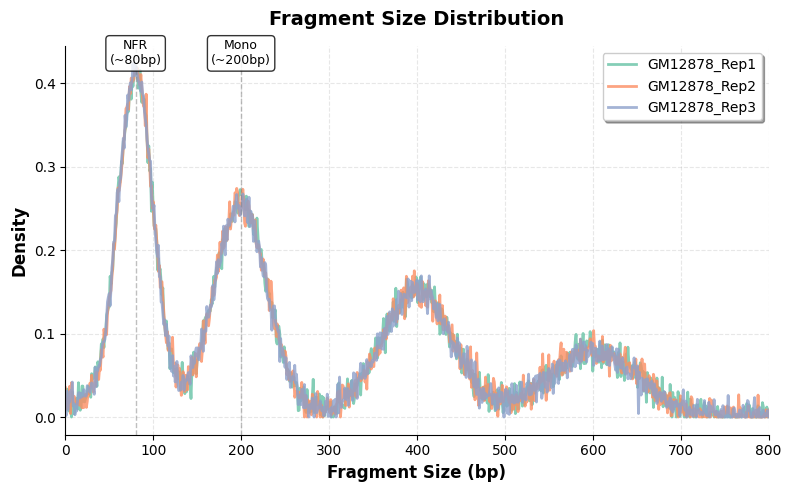
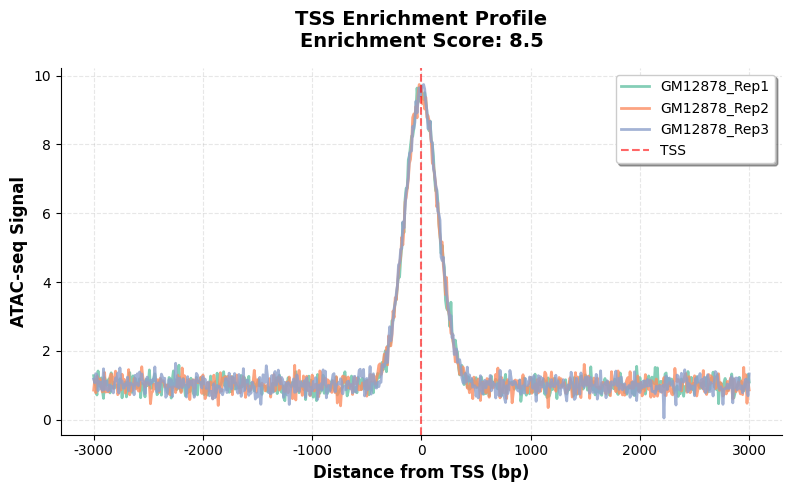
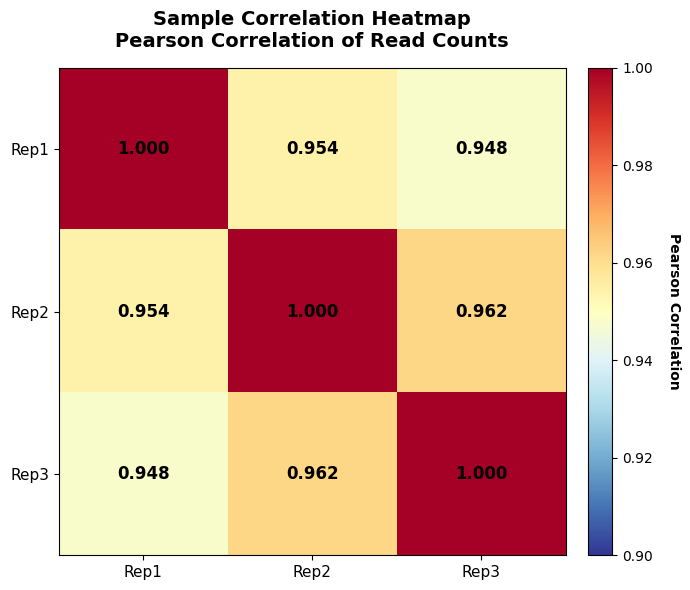
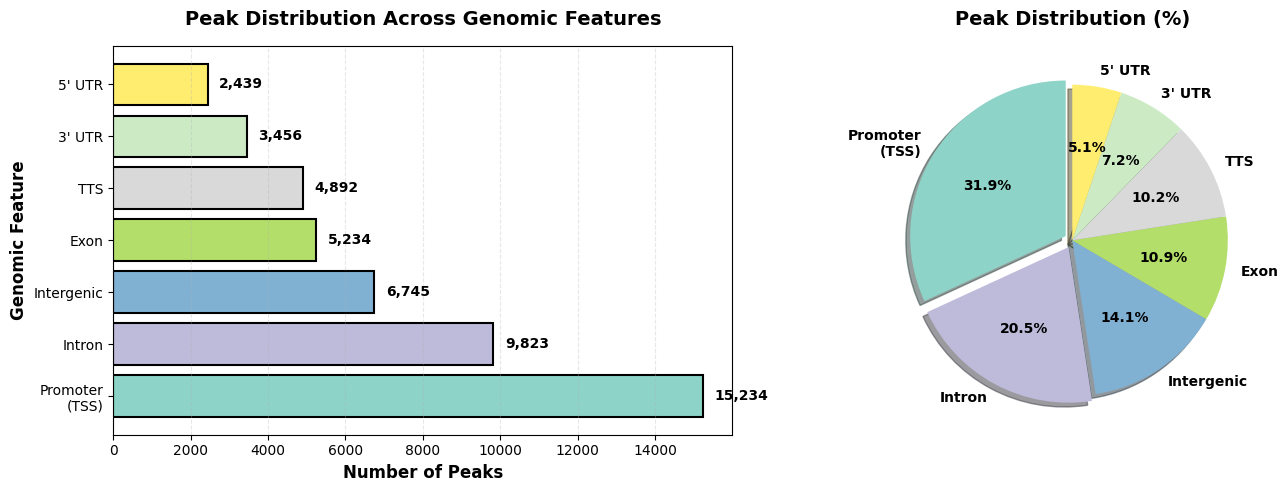
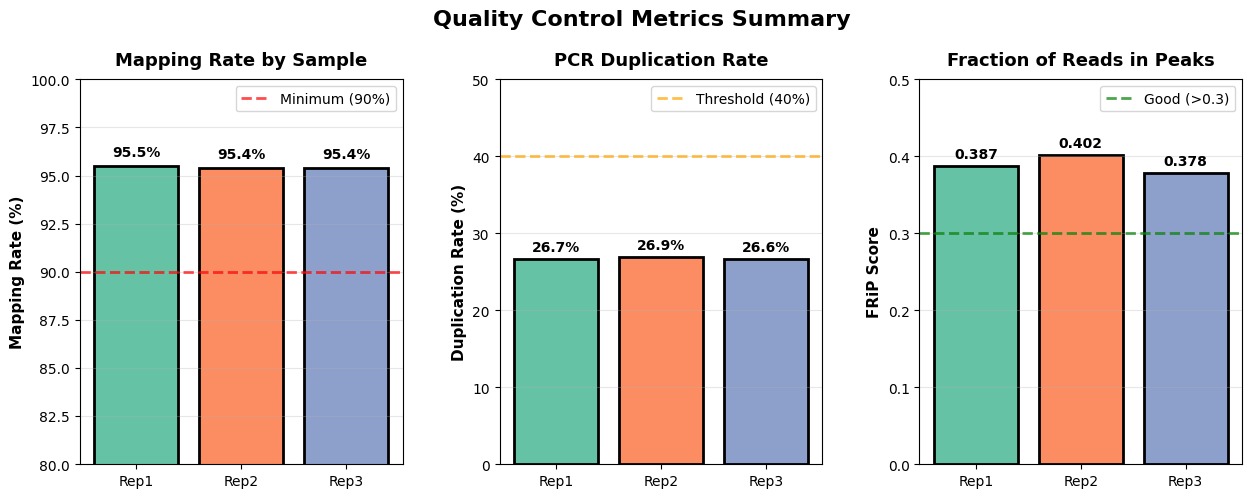
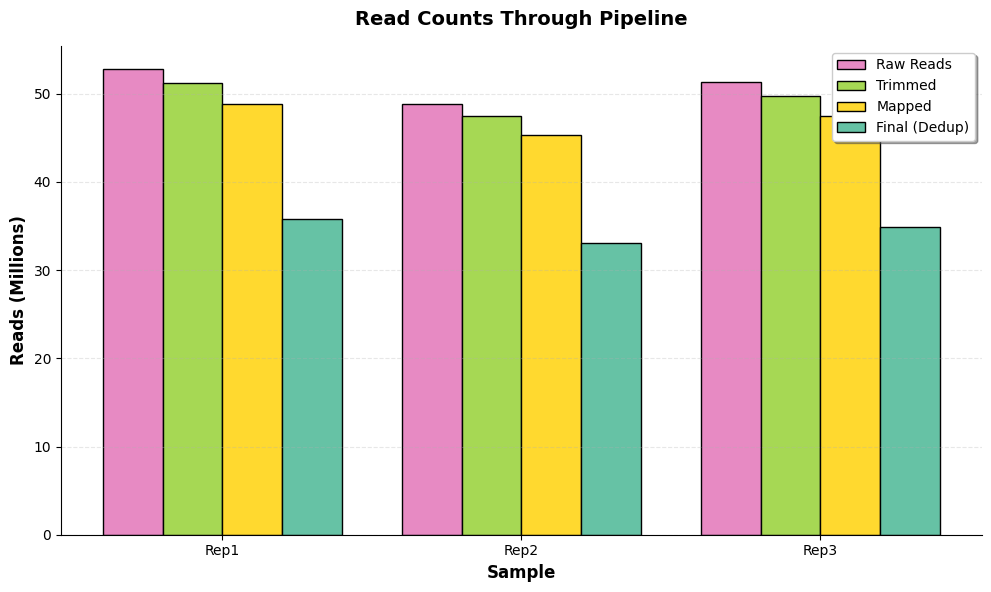

Python code for these plots, in order:
#!/usr/bin/env python3
"""
Generate Publication-Ready Example Plots for ATAC-seq Pipeline
These plots demonstrate the expected output quality from the pipeline.
"""

import matplotlib.pyplot as plt
import numpy as np
import pandas as pd
from matplotlib.gridspec import GridSpec
import seaborn as sns

# Set publication-quality defaults
plt.rcParams['figure.dpi'] = 300
plt.rcParams['savefig.dpi'] = 300
plt.rcParams['font.size'] = 10
plt.rcParams['font.family'] = 'sans-serif'
plt.rcParams['font.sans-serif'] = ['Arial', 'DejaVu Sans']
sns.set_palette("Set2")

# ==============================================================================
# 1. Fragment Size Distribution
# ==============================================================================

def plot_fragment_size_distribution():
    """Generate fragment size distribution plot"""
    fig, ax = plt.subplots(figsize=(8, 5))
    
    # Simulate realistic fragment size distribution for 3 samples
    fragment_sizes = np.arange(0, 1000, 1)
    
    for i, (sample, color) in enumerate([
        ('GM12878_Rep1', '#66C2A5'),
        ('GM12878_Rep2', '#FC8D62'),
        ('GM12878_Rep3', '#8DA0CB')
    ]):
        # NFR peak (~80bp)
        nfr = 0.4 * np.exp(-0.5 * ((fragment_sizes - 80) / 20)**2)
        # Mononucleosome (~200bp)
        mono = 0.25 * np.exp(-0.5 * ((fragment_sizes - 200) / 30)**2)
        # Dinucleosome (~400bp)
        di = 0.15 * np.exp(-0.5 * ((fragment_sizes - 400) / 40)**2)
        # Trinucleosome (~600bp)
        tri = 0.08 * np.exp(-0.5 * ((fragment_sizes - 600) / 50)**2)
        # Background
        background = 0.02 * np.exp(-fragment_sizes / 200)
        
        # Add noise
        density = nfr + mono + di + tri + background
        noise = np.random.normal(0, 0.01, len(density))
        density = density + noise
        density[density < 0] = 0
        
        ax.plot(fragment_sizes, density, label=sample, linewidth=2, color=color, alpha=0.8)
    
    ax.set_xlabel('Fragment Size (bp)', fontsize=12, fontweight='bold')
    ax.set_ylabel('Density', fontsize=12, fontweight='bold')
    ax.set_title('Fragment Size Distribution', fontsize=14, fontweight='bold', pad=15)
    ax.set_xlim(0, 800)
    ax.legend(loc='upper right', frameon=True, shadow=True)
    ax.grid(True, alpha=0.3, linestyle='--')
    ax.spines['top'].set_visible(False)
    ax.spines['right'].set_visible(False)
    
    # Add annotations
    ax.axvline(80, color='gray', linestyle='--', alpha=0.5, linewidth=1)
    ax.text(80, ax.get_ylim()[1]*0.95, 'NFR\n(~80bp)', ha='center', fontsize=9, 
            bbox=dict(boxstyle='round', facecolor='white', alpha=0.8))
    ax.axvline(200, color='gray', linestyle='--', alpha=0.5, linewidth=1)
    ax.text(200, ax.get_ylim()[1]*0.95, 'Mono\n(~200bp)', ha='center', fontsize=9,
            bbox=dict(boxstyle='round', facecolor='white', alpha=0.8))
    
    plt.tight_layout()
    plt.savefig('fragment_size_distribution.png', dpi=300, bbox_inches='tight')
    plt.savefig('fragment_size_distribution.pdf', bbox_inches='tight')
    print("✓ Created fragment_size_distribution.png/pdf")
    plt.close()

# ==============================================================================
# 2. TSS Enrichment Profile
# ==============================================================================

def plot_tss_enrichment():
    """Generate TSS enrichment profile"""
    fig, ax = plt.subplots(figsize=(8, 5))
    
    positions = np.arange(-3000, 3001, 10)
    
    for sample, color in [
        ('GM12878_Rep1', '#66C2A5'),
        ('GM12878_Rep2', '#FC8D62'),
        ('GM12878_Rep3', '#8DA0CB')
    ]:
        # TSS enrichment profile
        enrichment = 8.5 * np.exp(-0.5 * (positions / 150)**2) + 1
        noise = np.random.normal(0, 0.2, len(enrichment))
        enrichment = enrichment + noise
        enrichment[enrichment < 0] = 0
        
        ax.plot(positions, enrichment, label=sample, linewidth=2, color=color, alpha=0.8)
    
    ax.axvline(0, color='red', linestyle='--', alpha=0.6, linewidth=1.5, label='TSS')
    ax.set_xlabel('Distance from TSS (bp)', fontsize=12, fontweight='bold')
    ax.set_ylabel('ATAC-seq Signal', fontsize=12, fontweight='bold')
    ax.set_title('TSS Enrichment Profile\nEnrichment Score: 8.5', 
                 fontsize=14, fontweight='bold', pad=15)
    ax.legend(loc='upper right', frameon=True, shadow=True)
    ax.grid(True, alpha=0.3, linestyle='--')
    ax.spines['top'].set_visible(False)
    ax.spines['right'].set_visible(False)
    
    plt.tight_layout()
    plt.savefig('TSS_enrichment_profile.png', dpi=300, bbox_inches='tight')
    plt.savefig('TSS_enrichment_profile.pdf', bbox_inches='tight')
    print("✓ Created TSS_enrichment_profile.png/pdf")
    plt.close()

# ==============================================================================
# 3. Sample Correlation Heatmap
# ==============================================================================

def plot_correlation_heatmap():
    """Generate sample correlation heatmap"""
    # Correlation matrix
    samples = ['Rep1', 'Rep2', 'Rep3']
    corr_matrix = np.array([
        [1.000, 0.954, 0.948],
        [0.954, 1.000, 0.962],
        [0.948, 0.962, 1.000]
    ])
    
    fig, ax = plt.subplots(figsize=(7, 6))
    
    # Create heatmap
    im = ax.imshow(corr_matrix, cmap='RdYlBu_r', aspect='auto', vmin=0.9, vmax=1.0)
    
    # Add colorbar
    cbar = plt.colorbar(im, ax=ax, fraction=0.046, pad=0.04)
    cbar.set_label('Pearson Correlation', rotation=270, labelpad=20, fontweight='bold')
    
    # Set ticks and labels
    ax.set_xticks(np.arange(len(samples)))
    ax.set_yticks(np.arange(len(samples)))
    ax.set_xticklabels(samples, fontsize=11)
    ax.set_yticklabels(samples, fontsize=11)
    
    # Add correlation values
    for i in range(len(samples)):
        for j in range(len(samples)):
            text = ax.text(j, i, f'{corr_matrix[i, j]:.3f}',
                          ha="center", va="center", color="black", fontsize=12, fontweight='bold')
    
    ax.set_title('Sample Correlation Heatmap\nPearson Correlation of Read Counts', 
                 fontsize=14, fontweight='bold', pad=15)
    
    plt.tight_layout()
    plt.savefig('correlation_heatmap.png', dpi=300, bbox_inches='tight')
    plt.savefig('correlation_heatmap.pdf', bbox_inches='tight')
    print("✓ Created correlation_heatmap.png/pdf")
    plt.close()

# ==============================================================================
# 4. Peak Distribution Bar Plot
# ==============================================================================

def plot_peak_distribution():
    """Generate peak genomic distribution plot"""
    features = ['Promoter\n(TSS)', 'Intron', 'Intergenic', 'Exon', 'TTS', "3' UTR", "5' UTR"]
    counts = [15234, 9823, 6745, 5234, 4892, 3456, 2439]
    percentages = [31.8, 20.5, 14.1, 10.9, 10.2, 7.2, 5.1]
    colors = plt.cm.Set3(np.linspace(0, 1, len(features)))
    
    fig, (ax1, ax2) = plt.subplots(1, 2, figsize=(14, 5))
    
    # Bar plot
    bars = ax1.barh(features, counts, color=colors, edgecolor='black', linewidth=1.5)
    ax1.set_xlabel('Number of Peaks', fontsize=12, fontweight='bold')
    ax1.set_ylabel('Genomic Feature', fontsize=12, fontweight='bold')
    ax1.set_title('Peak Distribution Across Genomic Features', fontsize=14, fontweight='bold', pad=15)
    ax1.grid(axis='x', alpha=0.3, linestyle='--')
    
    # Add count labels
    for i, (bar, count) in enumerate(zip(bars, counts)):
        ax1.text(count + 300, i, f'{count:,}', va='center', fontsize=10, fontweight='bold')
    
    # Pie chart
    explode = [0.05 if p > 15 else 0 for p in percentages]
    wedges, texts, autotexts = ax2.pie(percentages, labels=features, autopct='%1.1f%%',
                                         colors=colors, explode=explode, shadow=True,
                                         startangle=90, textprops={'fontsize': 10, 'fontweight': 'bold'})
    ax2.set_title('Peak Distribution (%)', fontsize=14, fontweight='bold', pad=15)
    
    plt.tight_layout()
    plt.savefig('peak_distribution_barplot.png', dpi=300, bbox_inches='tight')
    plt.savefig('peak_distribution_barplot.pdf', bbox_inches='tight')
    print("✓ Created peak_distribution_barplot.png/pdf")
    plt.close()

# ==============================================================================
# 5. QC Metrics Summary
# ==============================================================================

def plot_qc_metrics():
    """Generate QC metrics plots"""
    samples = ['Rep1', 'Rep2', 'Rep3']
    mapping_rate = [95.5, 95.4, 95.4]
    duplication_rate = [26.7, 26.9, 26.6]
    frip_scores = [0.387, 0.402, 0.378]
    
    fig = plt.figure(figsize=(15, 5))
    gs = GridSpec(1, 3, figure=fig, hspace=0.3, wspace=0.3)
    
    colors = ['#66C2A5', '#FC8D62', '#8DA0CB']
    
    # Mapping Rate
    ax1 = fig.add_subplot(gs[0, 0])
    bars = ax1.bar(samples, mapping_rate, color=colors, edgecolor='black', linewidth=2)
    ax1.axhline(90, color='red', linestyle='--', linewidth=2, alpha=0.7, label='Minimum (90%)')
    ax1.set_ylabel('Mapping Rate (%)', fontsize=11, fontweight='bold')
    ax1.set_title('Mapping Rate by Sample', fontsize=13, fontweight='bold', pad=10)
    ax1.set_ylim(80, 100)
    ax1.legend()
    ax1.grid(axis='y', alpha=0.3)
    for bar, rate in zip(bars, mapping_rate):
        ax1.text(bar.get_x() + bar.get_width()/2, rate + 0.5, f'{rate}%', 
                ha='center', fontsize=10, fontweight='bold')
    
    # Duplication Rate
    ax2 = fig.add_subplot(gs[0, 1])
    bars = ax2.bar(samples, duplication_rate, color=colors, edgecolor='black', linewidth=2)
    ax2.axhline(40, color='orange', linestyle='--', linewidth=2, alpha=0.7, label='Threshold (40%)')
    ax2.set_ylabel('Duplication Rate (%)', fontsize=11, fontweight='bold')
    ax2.set_title('PCR Duplication Rate', fontsize=13, fontweight='bold', pad=10)
    ax2.set_ylim(0, 50)
    ax2.legend()
    ax2.grid(axis='y', alpha=0.3)
    for bar, rate in zip(bars, duplication_rate):
        ax2.text(bar.get_x() + bar.get_width()/2, rate + 1, f'{rate}%', 
                ha='center', fontsize=10, fontweight='bold')
    
    # FRiP Score
    ax3 = fig.add_subplot(gs[0, 2])
    bars = ax3.bar(samples, frip_scores, color=colors, edgecolor='black', linewidth=2)
    ax3.axhline(0.3, color='green', linestyle='--', linewidth=2, alpha=0.7, label='Good (>0.3)')
    ax3.set_ylabel('FRiP Score', fontsize=11, fontweight='bold')
    ax3.set_title('Fraction of Reads in Peaks', fontsize=13, fontweight='bold', pad=10)
    ax3.set_ylim(0, 0.5)
    ax3.legend()
    ax3.grid(axis='y', alpha=0.3)
    for bar, score in zip(bars, frip_scores):
        ax3.text(bar.get_x() + bar.get_width()/2, score + 0.01, f'{score:.3f}', 
                ha='center', fontsize=10, fontweight='bold')
    
    plt.suptitle('Quality Control Metrics Summary', fontsize=16, fontweight='bold', y=1.02)
    plt.tight_layout()
    plt.savefig('qc_metrics_summary.png', dpi=300, bbox_inches='tight')
    plt.savefig('qc_metrics_summary.pdf', bbox_inches='tight')
    print("✓ Created qc_metrics_summary.png/pdf")
    plt.close()

# ==============================================================================
# 6. Read Counts Progression
# ==============================================================================

def plot_read_progression():
    """Generate read counts through pipeline"""
    samples = ['Rep1', 'Rep2', 'Rep3']
    raw_reads = [52.8, 48.9, 51.3]
    trimmed_reads = [51.2, 47.5, 49.8]
    mapped_reads = [48.9, 45.3, 47.5]
    final_reads = [35.8, 33.1, 34.9]
    
    x = np.arange(len(samples))
    width = 0.2
    
    fig, ax = plt.subplots(figsize=(10, 6))
    
    ax.bar(x - 1.5*width, raw_reads, width, label='Raw Reads', color='#E78AC3', edgecolor='black')
    ax.bar(x - 0.5*width, trimmed_reads, width, label='Trimmed', color='#A6D854', edgecolor='black')
    ax.bar(x + 0.5*width, mapped_reads, width, label='Mapped', color='#FFD92F', edgecolor='black')
    ax.bar(x + 1.5*width, final_reads, width, label='Final (Dedup)', color='#66C2A5', edgecolor='black')
    
    ax.set_ylabel('Reads (Millions)', fontsize=12, fontweight='bold')
    ax.set_xlabel('Sample', fontsize=12, fontweight='bold')
    ax.set_title('Read Counts Through Pipeline', fontsize=14, fontweight='bold', pad=15)
    ax.set_xticks(x)
    ax.set_xticklabels(samples)
    ax.legend(loc='upper right', frameon=True, shadow=True)
    ax.grid(axis='y', alpha=0.3, linestyle='--')
    ax.spines['top'].set_visible(False)
    ax.spines['right'].set_visible(False)
    
    plt.tight_layout()
    plt.savefig('read_counts_progression.png', dpi=300, bbox_inches='tight')
    plt.savefig('read_counts_progression.pdf', bbox_inches='tight')
    print("✓ Created read_counts_progression.png/pdf")
    plt.close()

# ==============================================================================
# Main
# ==============================================================================

if __name__ == '__main__':
    print("Generating publication-ready plots for ATAC-seq pipeline...")
    print("=" * 60)
    
    plot_fragment_size_distribution()
    plot_tss_enrichment()
    plot_correlation_heatmap()
    plot_peak_distribution()
    plot_qc_metrics()
    plot_read_progression()
    
    print("=" * 60)
    print("✓ All plots generated successfully!")
    print("\nGenerated files:")
    print("  - fragment_size_distribution.png/pdf")
    print("  - TSS_enrichment_profile.png/pdf")
    print("  - correlation_heatmap.png/pdf")
    print("  - peak_distribution_barplot.png/pdf")
    print("  - qc_metrics_summary.png/pdf")
    print("  - read_counts_progression.png/pdf")
    print("\nUse these plots in your README and documentation!")
